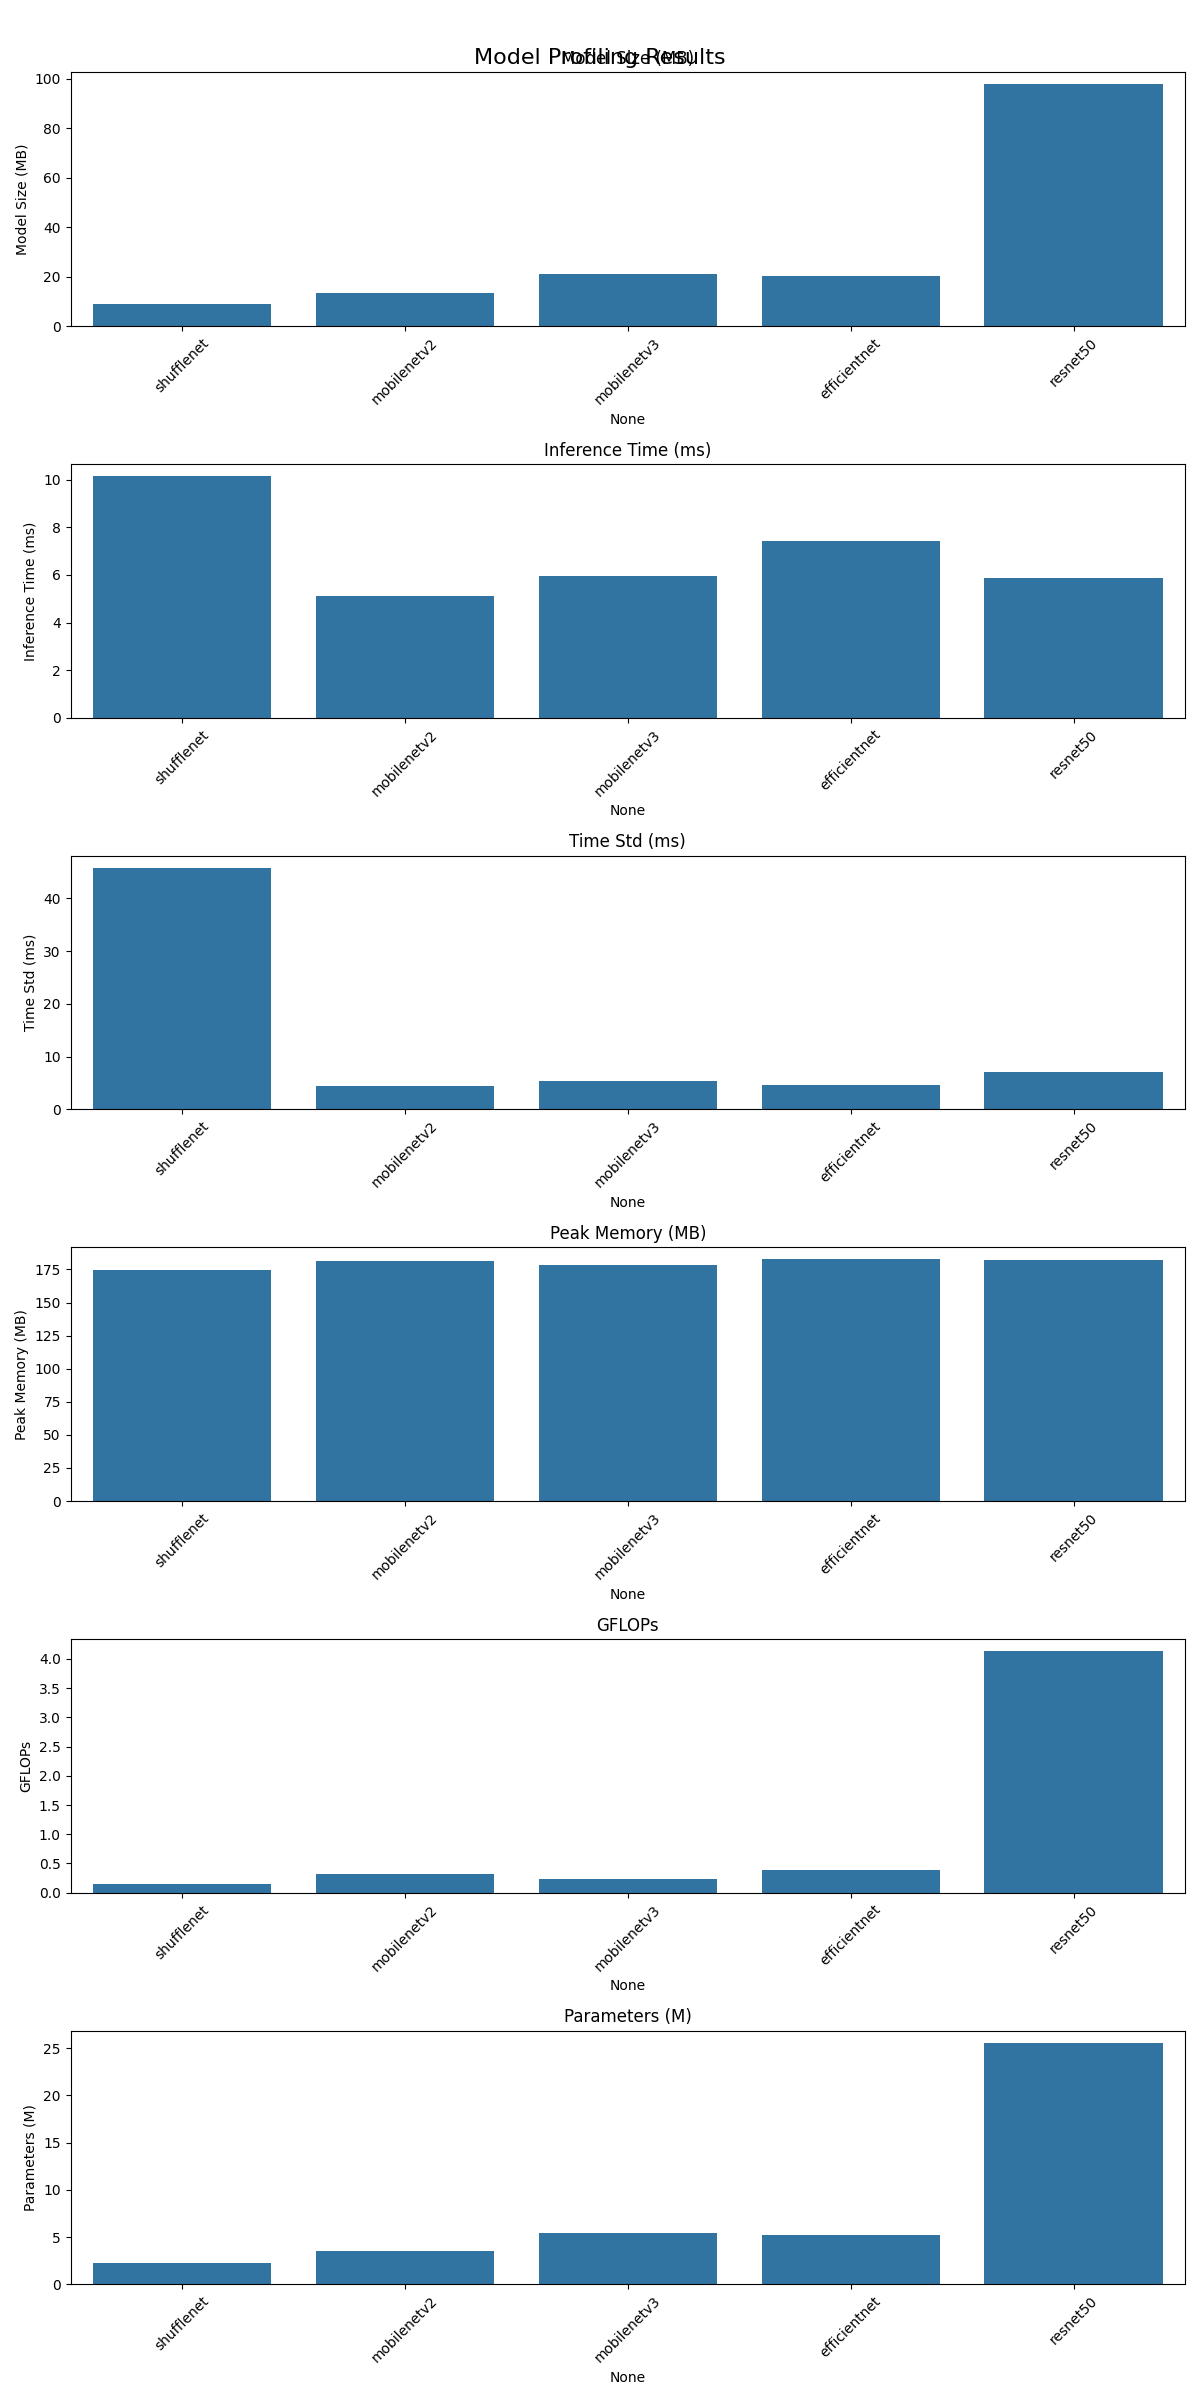

The file beside this chart, header and first rows:
, Model Size (MB), Inference Time (ms), Time Std (ms), Peak Memory (MB), GFLOPs, Parameters (M)
shufflenet, 8.754, 10.16, 45.77, 174.2, 0.1527, 2.279
mobilenetv2, 13.5, 5.109, 4.504, 181, 0.3275, 3.505
mobilenetv3, 21.01, 5.947, 5.345, 178.1, 0.2348, 5.483
efficientnet, 20.33, 7.408, 4.631, 182.6, 0.3859, 5.247
resnet50, 97.7, 5.893, 6.999, 181.8, 4.134, 25.56
